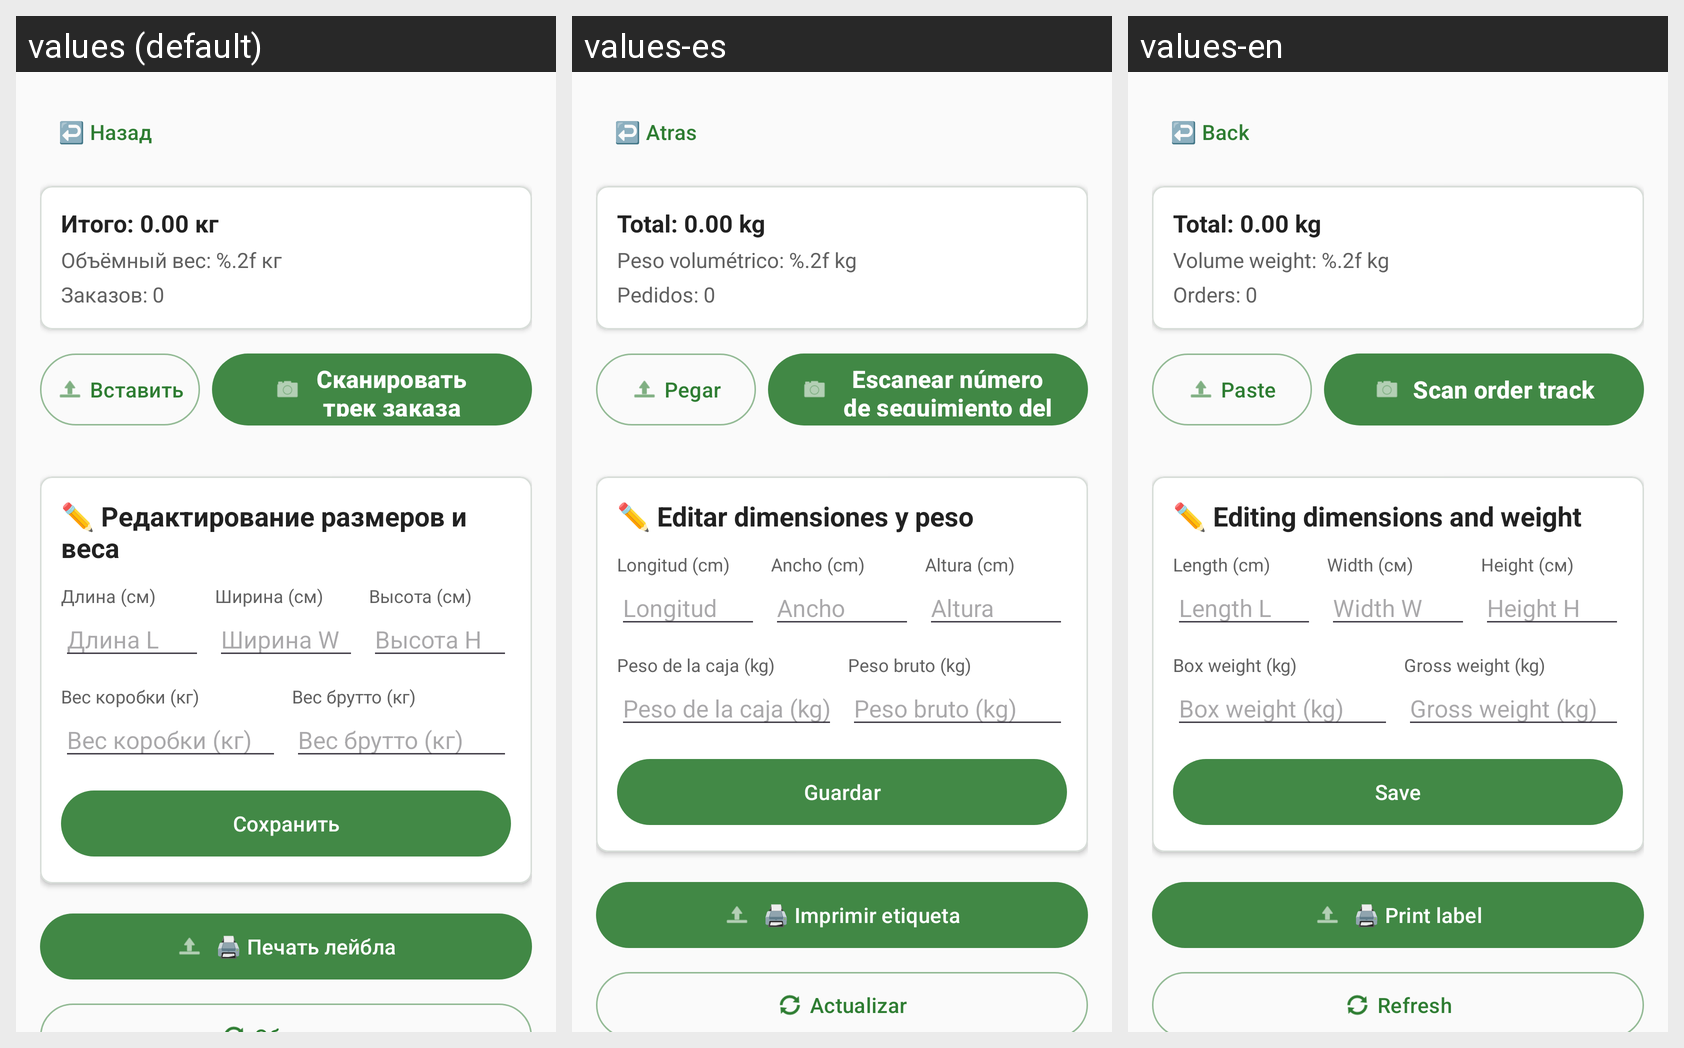

The Android screen above is rendered under several locales of the same app. Produce the string resources it draws, with the default and per-locale values.
Android screen res/layout/fragment_box_detail.xml rendered under 3 locales, left to right: values (default), values-es, values-en. Device: Nexus 5 (rendered at 1080×1920; each locale shown at half size, 540×960, under a caption strip naming it); theme Theme.FastScan.
Strings drawn on this screen, with the default value and each locale's value (text and hints the layout hard-codes, and strings that could not be matched under every locale, appear in the picture but are not listed):

back
  values: ↩️ Hазад
  values-es: ↩️ Atras
  values-en: ↩️ Back

total_weight
  values: Итого: 0.00 кг
  values-es: Total: 0.00 kg
  values-en: Total: 0.00 kg

volume_weight
  values: Объёмный вес: %.2f кг
  values-es: Peso volumétrico: %.2f kg
  values-en: Volume weight: %.2f kg

orders
  values: Заказов: 0
  values-es: Pedidos: 0
  values-en: Orders: 0

paste_from_clipboard
  values: Вставить
  values-es: Pegar
  values-en: Paste

scan_track
  values: Сканировать трек заказа
  values-es: Escanear número de seguimiento del pedido
  values-en: Scan order track

edit_dimensions_and_weight
  values: ✏️ Редактирование размеров и веса
  values-es: ✏️ Editar dimensiones y peso
  values-en: ✏️ Editing dimensions and weight

length
  values: Длина (см)
  values-es: Longitud (cm)
  values-en: Length (cm)

length_l
  values: Длина L
  values-es: Longitud
  values-en: Length L

width
  values: Ширина (см)
  values-es: Ancho (cm)
  values-en: Width (см)

width_w
  values: Ширина W
  values-es: Ancho
  values-en: Width W

height
  values: Высота (см)
  values-es: Altura (cm)
  values-en: Height (см)

height_h
  values: Высота H
  values-es: Altura
  values-en: Height H

box_tare_weight
  values: Вес коробки (кг)
  values-es: Peso de la caja (kg)
  values-en: Box weight (kg)

gross_weight_total
  values: Вес брутто (кг)
  values-es: Peso bruto (kg)
  values-en: Gross weight (kg)

save
  values: Сохранить
  values-es: Guardar
  values-en: Save

print_label
  values: 🖨️ Печать лейбла
  values-es: 🖨️ Imprimir etiqueta
  values-en: 🖨️ Print label
